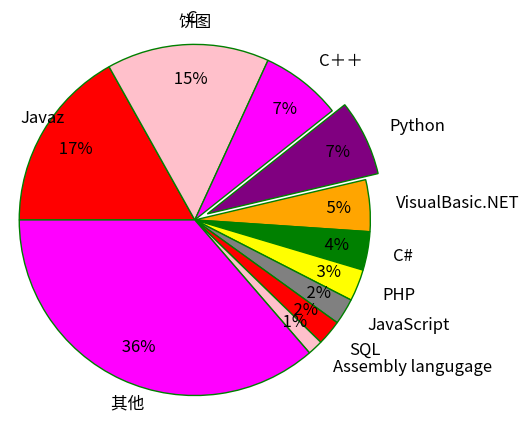

The matplotlib source for this figure:
#饼图
'''
调用pie()函数绘制饼图

'''

import matplotlib.pyplot as plt
#准备数据
data= [0.16881,0.14966,0.07471,0.06992,0.04762,0.03541,0.02925,0.02411,0.02316,0.01409,0.36326]
#准备标签
labels = ['Javaz','C ','C＋＋','Python',
'VisualBasic.NET','C#','PHP','JavaScript','SQL', 'Assembly langugage' ,'其他 ']

#将排在第四的语言分离出来
explode = [0,0,0,0.3,0,0,0,0,0,0,0]
#使用自定义颜色
colors = ['red','pink','magenta','purple','orange','green','yellow','gray']
#将横纵坐标标准化处理，保证饼图是一个正圆，否则是椭圆
plt.axes(aspect='equal')
#控制xy轴的范围(用于控制饼图的圆心和半径)
plt.xlim(0,8)
plt.ylim(0,8)

a=plt.gca()
a.spines['bottom'].set_color('none')
a.spines['top'].set_color('none')
a.spines['left'].set_color('none')
a.spines['right'].set_color('none')
#绘制饼图
plt.pie(x = data,
    labels=labels,
    explode=explode,
    colors=colors,
    autopct='%3.f%%',
    pctdistance=0.8,
    labeldistance=1.15,
    startangle=180,
    center=(4,4),
    radius=3.8,
    counterclock=False,
    wedgeprops={'linewidth':1,'edgecolor':'green'},
    textprops={'fontsize':12,'color':'black'},
    frame=1
)

#不显示x轴和y轴的刻度值
plt.xticks(())
plt.yticks(())
#biaot
plt.title('饼图')
plt.show()









